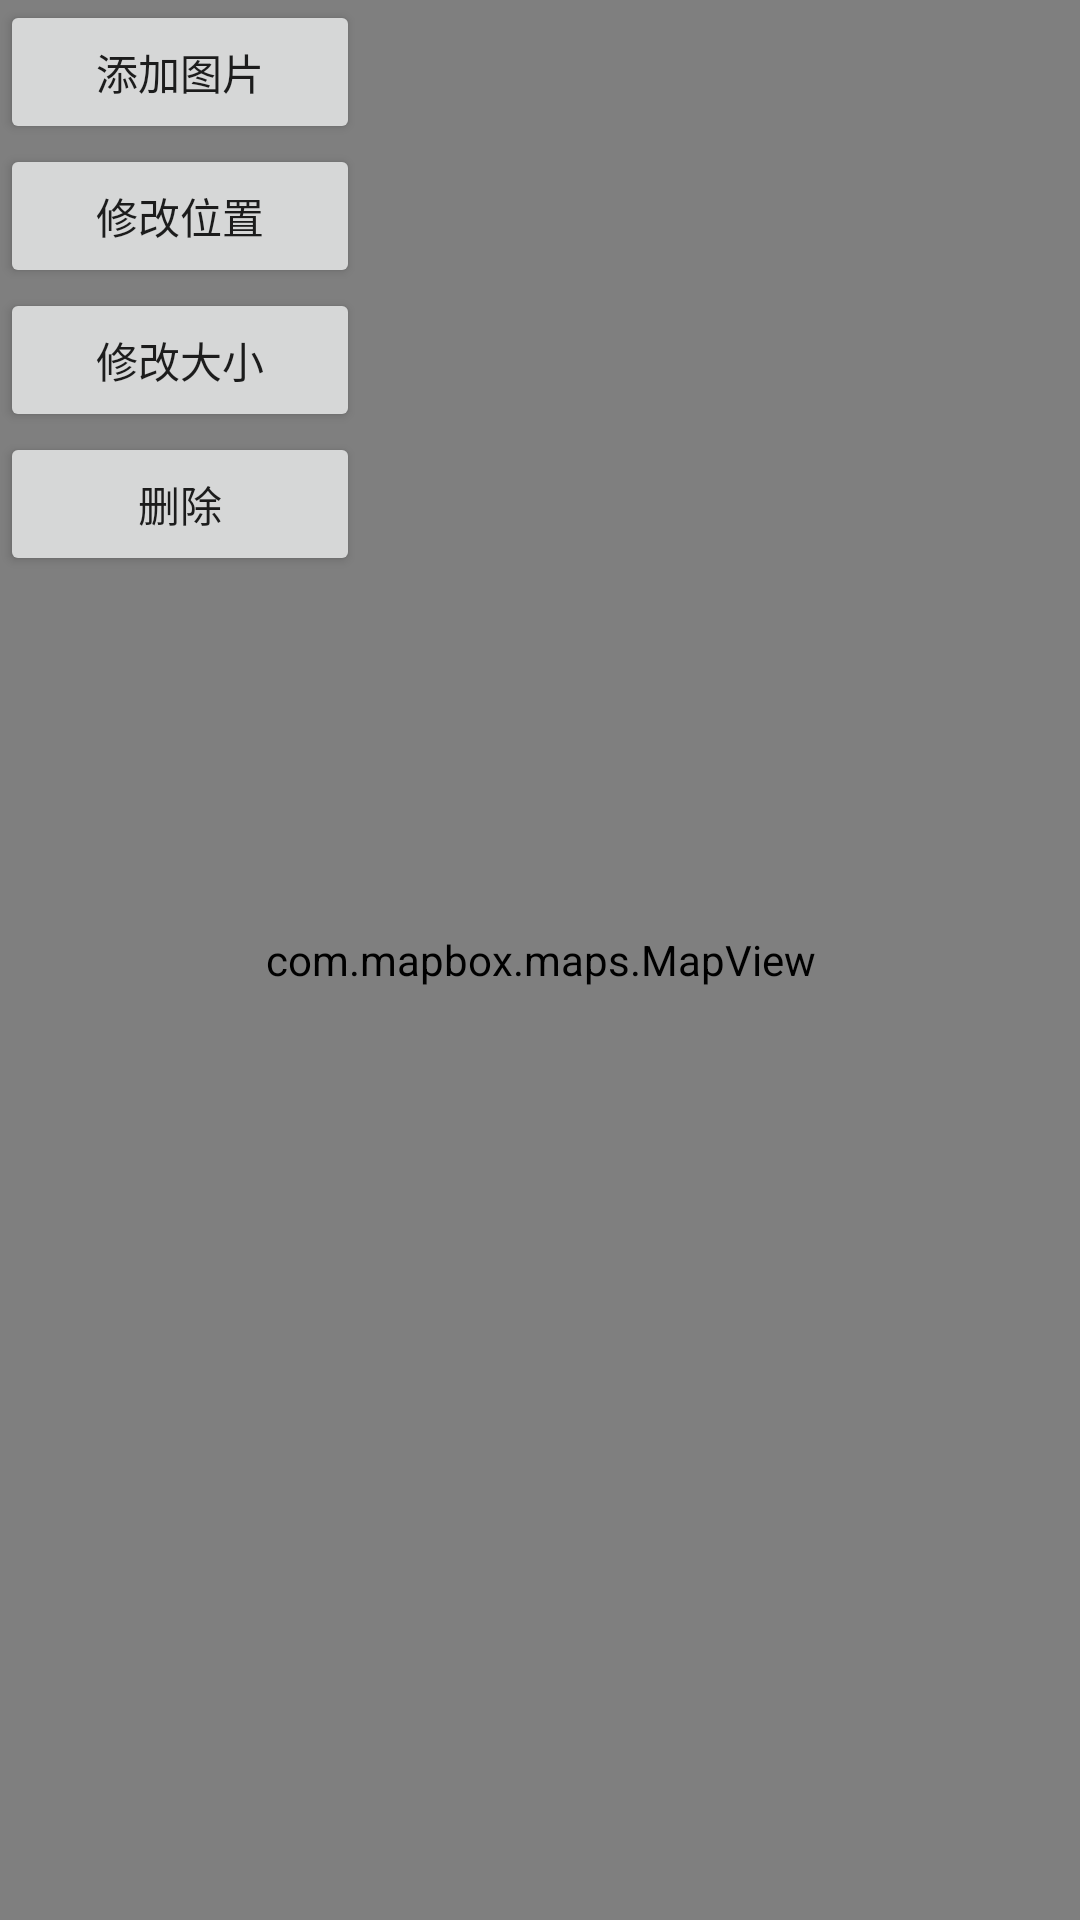

Here is an Android app screen rendered from its layout file. Give the layout XML and the strings, colors and styles it references.
<!-- AndroidManifest.xml: application theme Theme.MapboxDemo -->
<!-- res/layout/activity_image_opt.xml -->
<?xml version="1.0" encoding="utf-8"?>
<androidx.constraintlayout.widget.ConstraintLayout xmlns:android="http://schemas.android.com/apk/res/android"
    xmlns:app="http://schemas.android.com/apk/res-auto"
    xmlns:tools="http://schemas.android.com/tools"
    android:id="@+id/main"
    android:layout_width="match_parent"
    android:layout_height="match_parent"
    tools:context=".ImageOptActivity">


    <com.mapbox.maps.MapView
        android:id="@+id/mapView"
        android:layout_width="match_parent"
        android:layout_height="match_parent" />

    <Button
        android:id="@+id/add_btn"
        android:layout_width="120dp"
        android:layout_height="wrap_content"
        android:text="添加图片"
        app:layout_constraintLeft_toLeftOf="parent"
        app:layout_constraintTop_toTopOf="parent" />

    <Button
        android:id="@+id/move_btn"
        android:layout_width="120dp"
        android:layout_height="wrap_content"
        android:text="修改位置"
        app:layout_constraintLeft_toLeftOf="@id/add_btn"
        app:layout_constraintTop_toBottomOf="@id/add_btn" />

    <Button
        android:id="@+id/size_btn"
        android:layout_width="120dp"
        android:layout_height="wrap_content"
        android:text="修改大小"
        app:layout_constraintLeft_toLeftOf="@id/move_btn"
        app:layout_constraintTop_toBottomOf="@id/move_btn" />

    <Button
        android:id="@+id/delete_btn"
        android:layout_width="120dp"
        android:layout_height="wrap_content"
        android:text="删除"
        app:layout_constraintLeft_toLeftOf="@id/size_btn"
        app:layout_constraintTop_toBottomOf="@id/size_btn" />


</androidx.constraintlayout.widget.ConstraintLayout>
<!-- resources referenced by this layout -->
<resources>
  <style name="Theme.MapboxDemo" parent="Theme.MaterialComponents.DayNight.DarkActionBar">
          
          <item name="colorPrimary">@color/purple_500</item>
          <item name="colorPrimaryVariant">@color/purple_700</item>
          <item name="colorOnPrimary">@color/white</item>
          
          <item name="colorSecondary">@color/teal_200</item>
          <item name="colorSecondaryVariant">@color/teal_700</item>
          <item name="colorOnSecondary">@color/black</item>
          
          <item name="android:statusBarColor">?attr/colorPrimaryVariant</item>
          
      </style>
  <!-- not gathered from this repository: default colours our renderer supplied (Android Studio template values) -->
  <color name="purple_500">#FF6200EE</color>
  <color name="purple_700">#FF3700B3</color>
  <color name="teal_200">#FF03DAC5</color>
  <color name="teal_700">#FF018786</color>
  <color name="black">#FF000000</color>
  <color name="white">#FFFFFFFF</color>
</resources>
